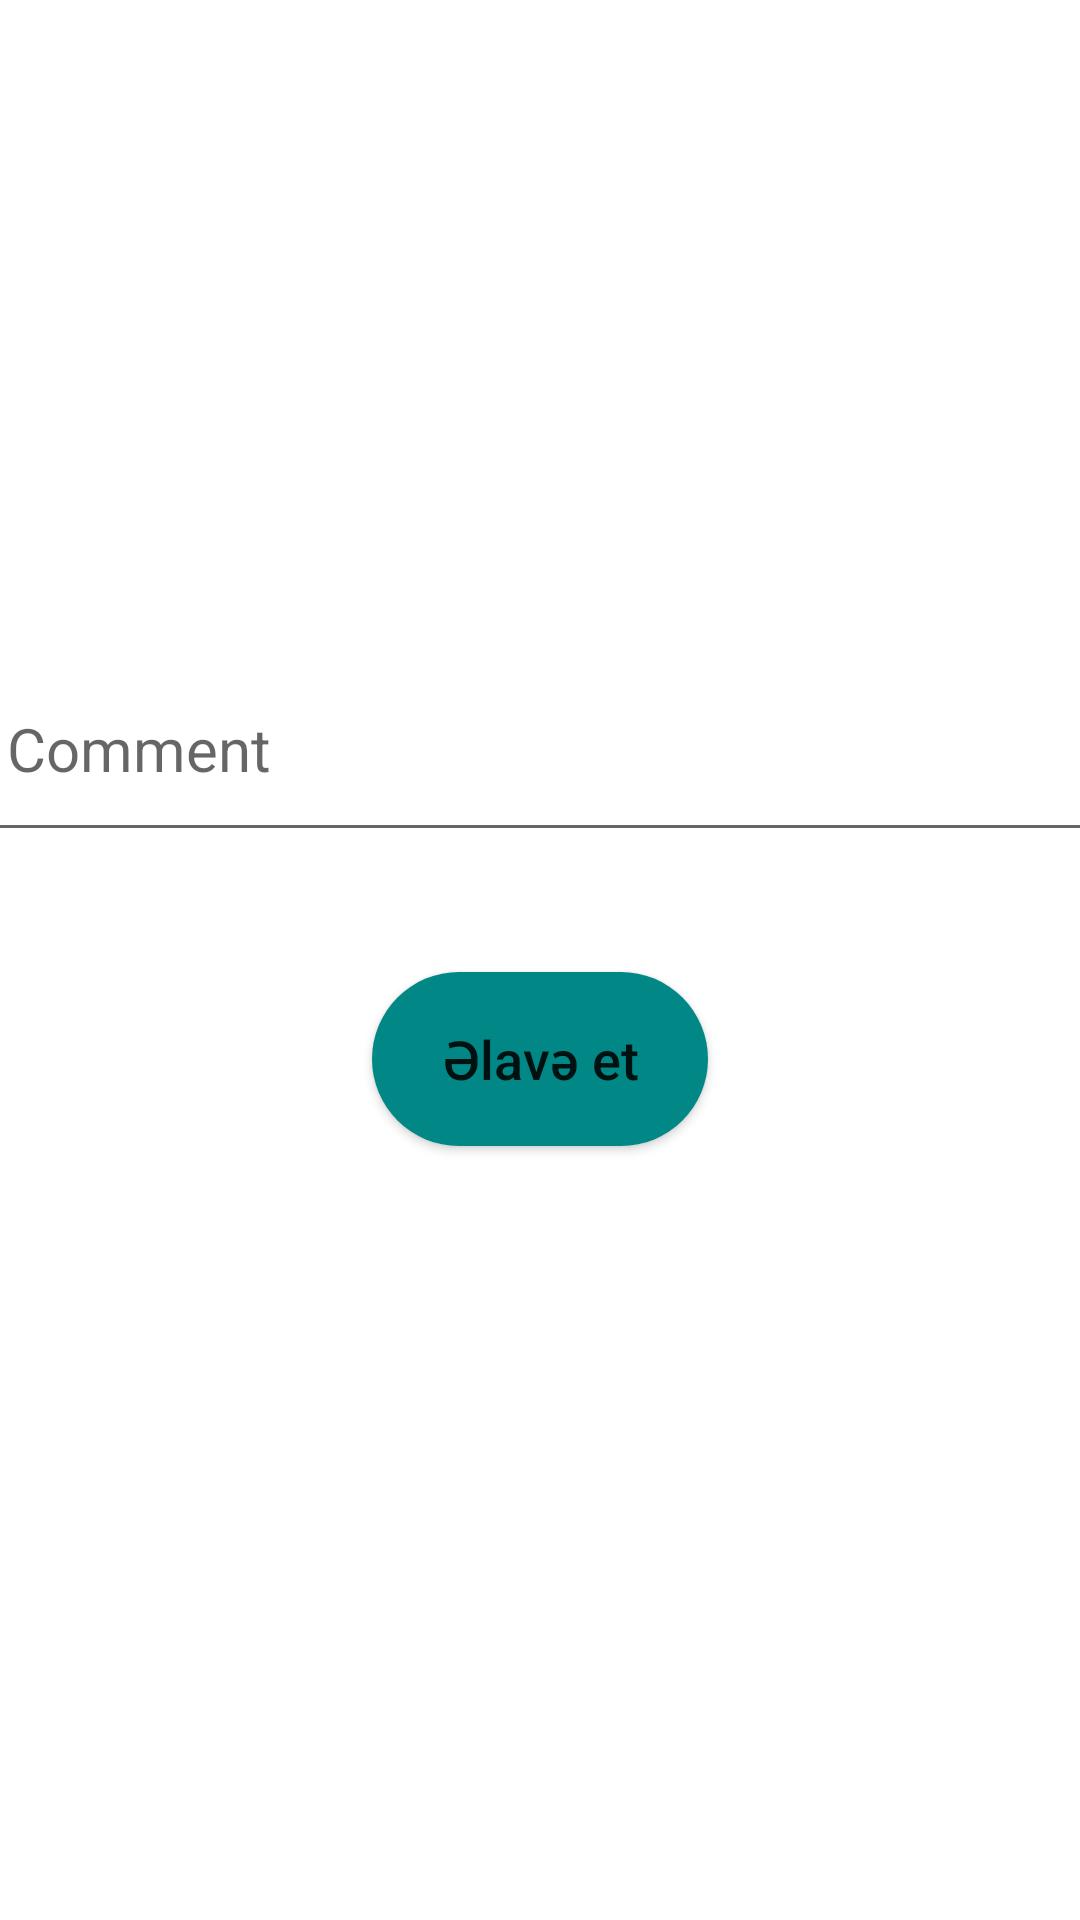

This screen was rendered from an Android layout file. Write that file and the resources it references.
<!-- AndroidManifest.xml: application theme Theme.InstaClone -->
<!-- res/layout/activity_upload.xml -->
<?xml version="1.0" encoding="utf-8"?>
<androidx.constraintlayout.widget.ConstraintLayout xmlns:android="http://schemas.android.com/apk/res/android"
    xmlns:app="http://schemas.android.com/apk/res-auto"
    xmlns:tools="http://schemas.android.com/tools"
    android:layout_width="match_parent"
    android:layout_height="match_parent"
    tools:context=".UploadActivity">

    <ImageView
        android:id="@+id/imageView2"
        android:onClick="selectImage"
        android:layout_width="0dp"
        android:layout_height="0dp"
        android:layout_marginStart="48dp"
        android:layout_marginTop="37dp"
        android:layout_marginEnd="48dp"
        android:layout_marginBottom="10dp"
        app:layout_constraintBottom_toTopOf="@+id/commentText"
        app:layout_constraintEnd_toEndOf="parent"
        app:layout_constraintStart_toStartOf="parent"
        app:layout_constraintTop_toTopOf="parent"
        app:srcCompat="@drawable/add" />

    <EditText
        android:id="@+id/commentText"
        android:layout_width="376dp"
        android:layout_height="69dp"
        android:layout_marginStart="26dp"
        android:layout_marginEnd="26dp"
        android:layout_marginBottom="40dp"
        android:ems="10"
        android:hint="Comment"
        android:inputType="textPersonName"
        android:padding="10dp"
        android:textSize="20sp"
        app:layout_constraintBottom_toTopOf="@+id/button"
        app:layout_constraintEnd_toEndOf="parent"
        app:layout_constraintStart_toStartOf="parent"
        app:layout_constraintTop_toBottomOf="@+id/imageView2" />

    <Button
        android:id="@+id/button"
        android:onClick="upload"
        android:layout_width="112dp"
        android:layout_height="58dp"
        android:layout_marginBottom="258dp"
        android:background="@drawable/btn_rds"
        android:text="Əlavə et"
        android:textAllCaps="false"
        android:textSize="18dp"
        app:layout_constraintBottom_toBottomOf="parent"
        app:layout_constraintEnd_toEndOf="parent"
        app:layout_constraintStart_toStartOf="parent"
        app:layout_constraintTop_toBottomOf="@+id/commentText" />
</androidx.constraintlayout.widget.ConstraintLayout>
<!-- resources referenced by this layout -->
<resources>
  <!-- drawable btn_rds (drawable) -->
  <?xml version="1.0" encoding="utf-8"?>
  <shape xmlns:android="http://schemas.android.com/apk/res/android" android:shape="rectangle">
      <solid android:color="#FF018786"/>
      <corners android:radius="60dp"/>
  
  </shape>
  <style name="Theme.InstaClone" parent="Theme.MaterialComponents.Light.DarkActionBar">
          
          <item name="colorPrimary">@color/purple_500</item>
          <item name="colorPrimaryVariant">@color/purple_700</item>
          <item name="colorOnPrimary">@color/white</item>
          
          <item name="colorSecondary">@color/teal_200</item>
          <item name="colorSecondaryVariant">@color/teal_700</item>
          <item name="android:navigationBarColor">@color/purple_700</item>
          <item name="colorOnSecondary">@color/black</item>
          
          <item name="android:statusBarColor" tools:targetApi="l">?attr/colorPrimaryVariant</item>
          
      </style>
  <color name="purple_500">#FF018786</color>
  <color name="purple_700">#FF018786</color>
  <color name="white">#FFFFFFFF</color>
  <color name="teal_200">#FF03DAC5</color>
  <color name="teal_700">#FF018786</color>
  <color name="black">#FF000000</color>
</resources>
